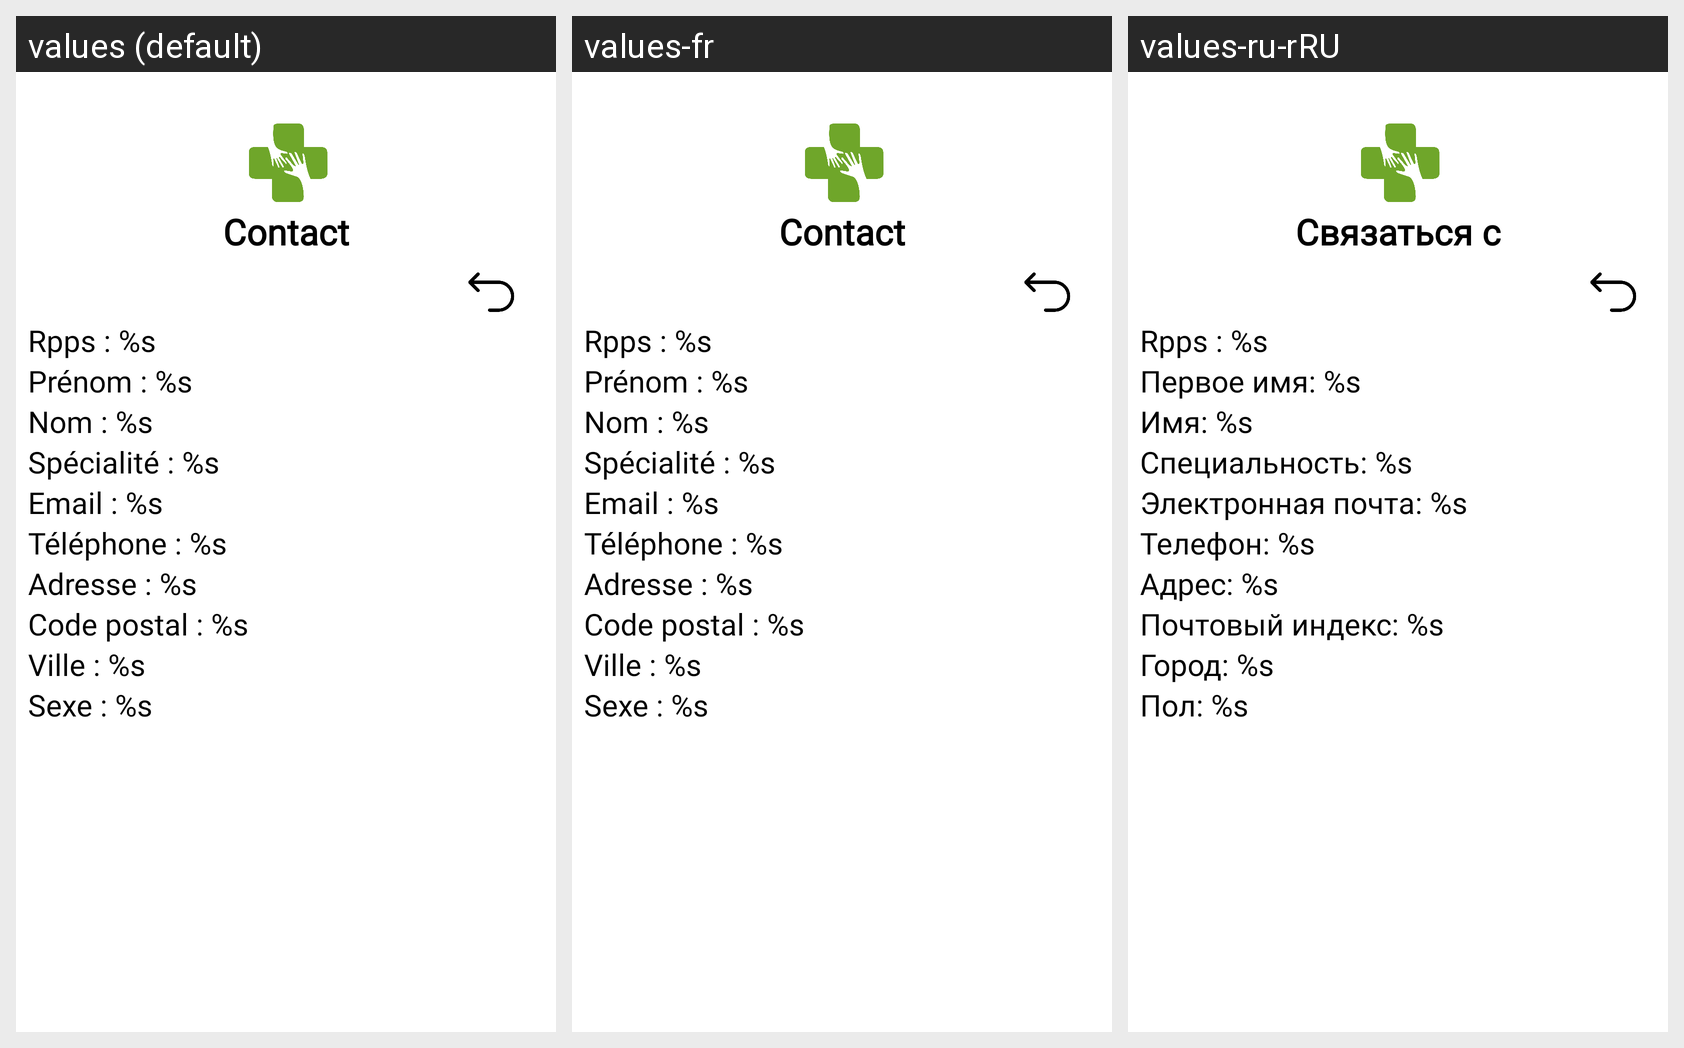

Here is an Android app screen in its default locale and in the app's own translations. Write out the translated-string differences for the strings that appear on this screen.
Android screen res/layout/fragment_affiche_details_medecin.xml rendered under 3 locales, left to right: values (default), values-fr, values-ru-rRU. Device: Nexus 5 (rendered at 1080×1920; each locale shown at half size, 540×960, under a caption strip naming it); theme Theme.Medicalink.
Other locales in the repository, not shown: values-en, values-en-rUS, values-ru.
Strings drawn on this screen, with the default value and each locale's value (text and hints the layout hard-codes, and strings that could not be matched under every locale, appear in the picture but are not listed):

contact
  values: Contact
  values-fr: Contact
  values-ru-rRU: Связаться с  [from values-ru]

rpps_s
  values: Rpps : %s
  values-fr: Rpps : %s  [not translated; the default value is used]
  values-ru-rRU: Rpps : %s  [not translated; the default value is used]

prenom_s
  values: Prénom : %s
  values-fr: Prénom : %s
  values-ru-rRU: Первое имя: %s  [from values-ru]

nom_s
  values: Nom : %s
  values-fr: Nom : %s
  values-ru-rRU: Имя: %s  [from values-ru]

specialite_s
  values: Spécialité : %s
  values-fr: Spécialité : %s
  values-ru-rRU: Специальность: %s  [from values-ru]

email_s
  values: Email : %s
  values-fr: Email : %s
  values-ru-rRU: Электронная почта: %s  [from values-ru]

phone_s
  values: Téléphone : %s
  values-fr: Téléphone : %s
  values-ru-rRU: Телефон: %s  [from values-ru]

adresse_s
  values: Adresse : %s
  values-fr: Adresse : %s
  values-ru-rRU: Адрес: %s  [from values-ru]

code_postal_s
  values: Code postal : %s
  values-fr: Code postal : %s
  values-ru-rRU: Почтовый индекс: %s  [from values-ru]

ville_s
  values: Ville : %s
  values-fr: Ville : %s
  values-ru-rRU: Город: %s  [from values-ru]

sexe_s
  values: Sexe : %s
  values-fr: Sexe : %s
  values-ru-rRU: Пол: %s  [from values-ru]
